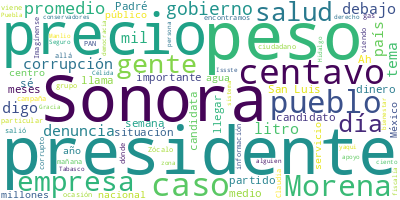

Source data for this figure (header and first rows):
Participante, Texto, Sentimiento, Palabras, Dia, Mes, Anio
PRESIDENTE ANDRES MANUEL LOPEZ OBRADOR, : Buenos días. Ánimo, estamos iniciando …, 0.0, 12, 20, 05, 2024
PRESIDENTE ANDRES MANUEL LOPEZ OBRADOR, Bueno, vamos a comenzar con los precios.…, 0.0, 26, 20, 05, 2024
DAVID AGUILAR ROMERO, ?Muy buenos días, señor presidente. A to…, 0.0, 12, 20, 05, 2024
DAVID AGUILAR ROMERO, Nuevamente, arrancamos, como es costumbr…, 0.0, 113, 20, 05, 2024
DAVID AGUILAR ROMERO, La mezcla mexicana en el mercado interna…, 0.0, 48, 20, 05, 2024
DAVID AGUILAR ROMERO, Y aquí debo de hacer un paréntesis, dond…, 0.0, 67, 20, 05, 2024
DAVID AGUILAR ROMERO, ¿A qué me refiero?, 0.0, 4, 20, 05, 2024
DAVID AGUILAR ROMERO, Por ejemplo, es bien importante reconoce…, 0.0, 40, 20, 05, 2024
DAVID AGUILAR ROMERO, ¿En qué sentido?, 0.0, 3, 20, 05, 2024
DAVID AGUILAR ROMERO, Realizan cálculos muy precisos con fórmu…, 0.0, 147, 20, 05, 2024
DAVID AGUILAR ROMERO, Pasamos ahora, como de costumbre, a los …, 0.0, 68, 20, 05, 2024
DAVID AGUILAR ROMERO, Pasamos ahora por tipo de combustible, e…, 0.0, 81, 20, 05, 2024
DAVID AGUILAR ROMERO, En el caso de la regular, también, tenem…, 0.0, 74, 20, 05, 2024
DAVID AGUILAR ROMERO, Pasando ahora al combustible de mayor oc…, 0.0, 144, 20, 05, 2024
DAVID AGUILAR ROMERO, En el caso de la gasolina prémium, insis…, 0.0, 102, 20, 05, 2024
DAVID AGUILAR ROMERO, En el caso del diésel, entre las más car…, 0.0, 101, 20, 05, 2024
DAVID AGUILAR ROMERO, Precios también, vale la pena señalarlo,…, 0.0, 29, 20, 05, 2024
DAVID AGUILAR ROMERO, Pasando ahora a los temas de verificació…, 0.0, 54, 20, 05, 2024
DAVID AGUILAR ROMERO, Tuvimos dos gasolineras, una en Puebla y…, 0.0, 45, 20, 05, 2024
DAVID AGUILAR ROMERO, Pasamos ahora al ‘Quién es quién en los …, 0.0, 54, 20, 05, 2024
DAVID AGUILAR ROMERO, Sin embargo, nos adelantamos para decir …, 0.0, 82, 20, 05, 2024
DAVID AGUILAR ROMERO, En el tema de las verificaciones de gas …, 0.0, 50, 20, 05, 2024
DAVID AGUILAR ROMERO, Ahora, pasando al gas estacionario, el q…, 0.0, 63, 20, 05, 2024
DAVID AGUILAR ROMERO, Y en el caso del gas por cilindro, el qu…, 0.0, 95, 20, 05, 2024
DAVID AGUILAR ROMERO, Continuando con el tema de las verificac…, 0.0, 66, 20, 05, 2024
DAVID AGUILAR ROMERO, Pasando ahora al tema de la canasta bási…, 0.0, 131, 20, 05, 2024
DAVID AGUILAR ROMERO, Pasamos ahora por zonas, y en el caso de…, 0.0, 106, 20, 05, 2024
DAVID AGUILAR ROMERO, En el caso de esta misma zona centro nos…, 0.0, 72, 20, 05, 2024
DAVID AGUILAR ROMERO, En la zona centro nos encontramos en est…, 0.0, 82, 20, 05, 2024
DAVID AGUILAR ROMERO, En la zona norte seguimos en esta semana…, 0.0, 110, 20, 05, 2024
DAVID AGUILAR ROMERO, Finalmente, en la zona sur, vale la pena…, 0.0, 64, 20, 05, 2024
DAVID AGUILAR ROMERO, Y, una vez más, en Villahermosa, sucursa…, 0.0, 79, 20, 05, 2024
DAVID AGUILAR ROMERO, Muchísimas gracias., 0.0, 2, 20, 05, 2024
PRESIDENTE ANDRES MANUEL LOPEZ OBRADOR, ?Vamos a empezar acá., 0.0, 4, 20, 05, 2024
PREGUNTA, ?Qué tal, muy buenos días., 0.0, 5, 20, 05, 2024
PREGUNTA, Juan Hernández, de?Diario?Basta,?Tabasco…, 0.0, 16, 20, 05, 2024
PREGUNTA, Señor presidente, muy buenos días. Ayer …, 0.0, 70, 20, 05, 2024
PREGUNTA, Y sobre todo también preguntarle sobre l…, 0.0, 26, 20, 05, 2024
PREGUNTA, Y, finalmente, dentro de este contexto?s…, 0.0, 47, 20, 05, 2024
PREGUNTA, Esa sería mi primera pregunta. Muchas gr…, 0.0, 7, 20, 05, 2024
PRESIDENTE ANDRES MANUEL LOPEZ OBRADOR, ?Bueno, ofrecer al pueblo iraní nuestras…, 0.0, 56, 20, 05, 2024
PRESIDENTE ANDRES MANUEL LOPEZ OBRADOR, Acerca de la situación internacional, ta…, 0.0, 91, 20, 05, 2024
PRESIDENTE ANDRES MANUEL LOPEZ OBRADOR, En lo interno, muy bien, muy bien, hasta…, 0.0, 69, 20, 05, 2024
PRESIDENTE ANDRES MANUEL LOPEZ OBRADOR, Y los ciudadanos, pues ya saben. Porque …, 0.0, 117, 20, 05, 2024
PRESIDENTE ANDRES MANUEL LOPEZ OBRADOR, No estoy hablando de lo económico, ahí p…, 0.0, 40, 20, 05, 2024
PRESIDENTE ANDRES MANUEL LOPEZ OBRADOR, Se ha incrementado el salario mínimo y e…, 0.0, 17, 20, 05, 2024
PRESIDENTE ANDRES MANUEL LOPEZ OBRADOR, Hay oportunidades de trabajo, también, c…, 0.0, 12, 20, 05, 2024
PRESIDENTE ANDRES MANUEL LOPEZ OBRADOR, México es de los países con menos tasa d…, 0.0, 13, 20, 05, 2024
PRESIDENTE ANDRES MANUEL LOPEZ OBRADOR, Está llegando inversión extranjera, tamb…, 0.0, 10, 20, 05, 2024
PRESIDENTE ANDRES MANUEL LOPEZ OBRADOR, Y en lo social, les puedo garantizar al …, 0.0, 60, 20, 05, 2024
PRESIDENTE ANDRES MANUEL LOPEZ OBRADOR, Y en lo político libertades plenas, demo…, 0.0, 30, 20, 05, 2024
PRESIDENTE ANDRES MANUEL LOPEZ OBRADOR, Insultan al presidente, eso no sucedía a…, 0.0, 106, 20, 05, 2024
PRESIDENTE ANDRES MANUEL LOPEZ OBRADOR, Agradecerles a todos, a todos, los que s…, 0.0, 66, 20, 05, 2024
PRESIDENTE ANDRES MANUEL LOPEZ OBRADOR, Lo estamos viendo con lo de ‘presidente …, 0.0, 129, 20, 05, 2024
PRESIDENTE ANDRES MANUEL LOPEZ OBRADOR, Por eso, a los jóvenes que quieren hacer…, 0.0, 57, 20, 05, 2024
PRESIDENTE ANDRES MANUEL LOPEZ OBRADOR, Imagínense a una autoridad legal, legíti…, 0.0, 77, 20, 05, 2024
PRESIDENTE ANDRES MANUEL LOPEZ OBRADOR, Entonces, están cambiando las cosas muy …, 0.0, 14, 20, 05, 2024
PRESIDENTE ANDRES MANUEL LOPEZ OBRADOR, A ver, corrupción de mis hijos. ¿Pruebas…, 0.0, 57, 20, 05, 2024
PRESIDENTE ANDRES MANUEL LOPEZ OBRADOR, Desde luego, son nuestros adversarios, n…, 0.0, 32, 20, 05, 2024
PRESIDENTE ANDRES MANUEL LOPEZ OBRADOR, ¿Y saben lo que más, más, más…? Si me di…, 0.0, 27, 20, 05, 2024
... 368 more rows
